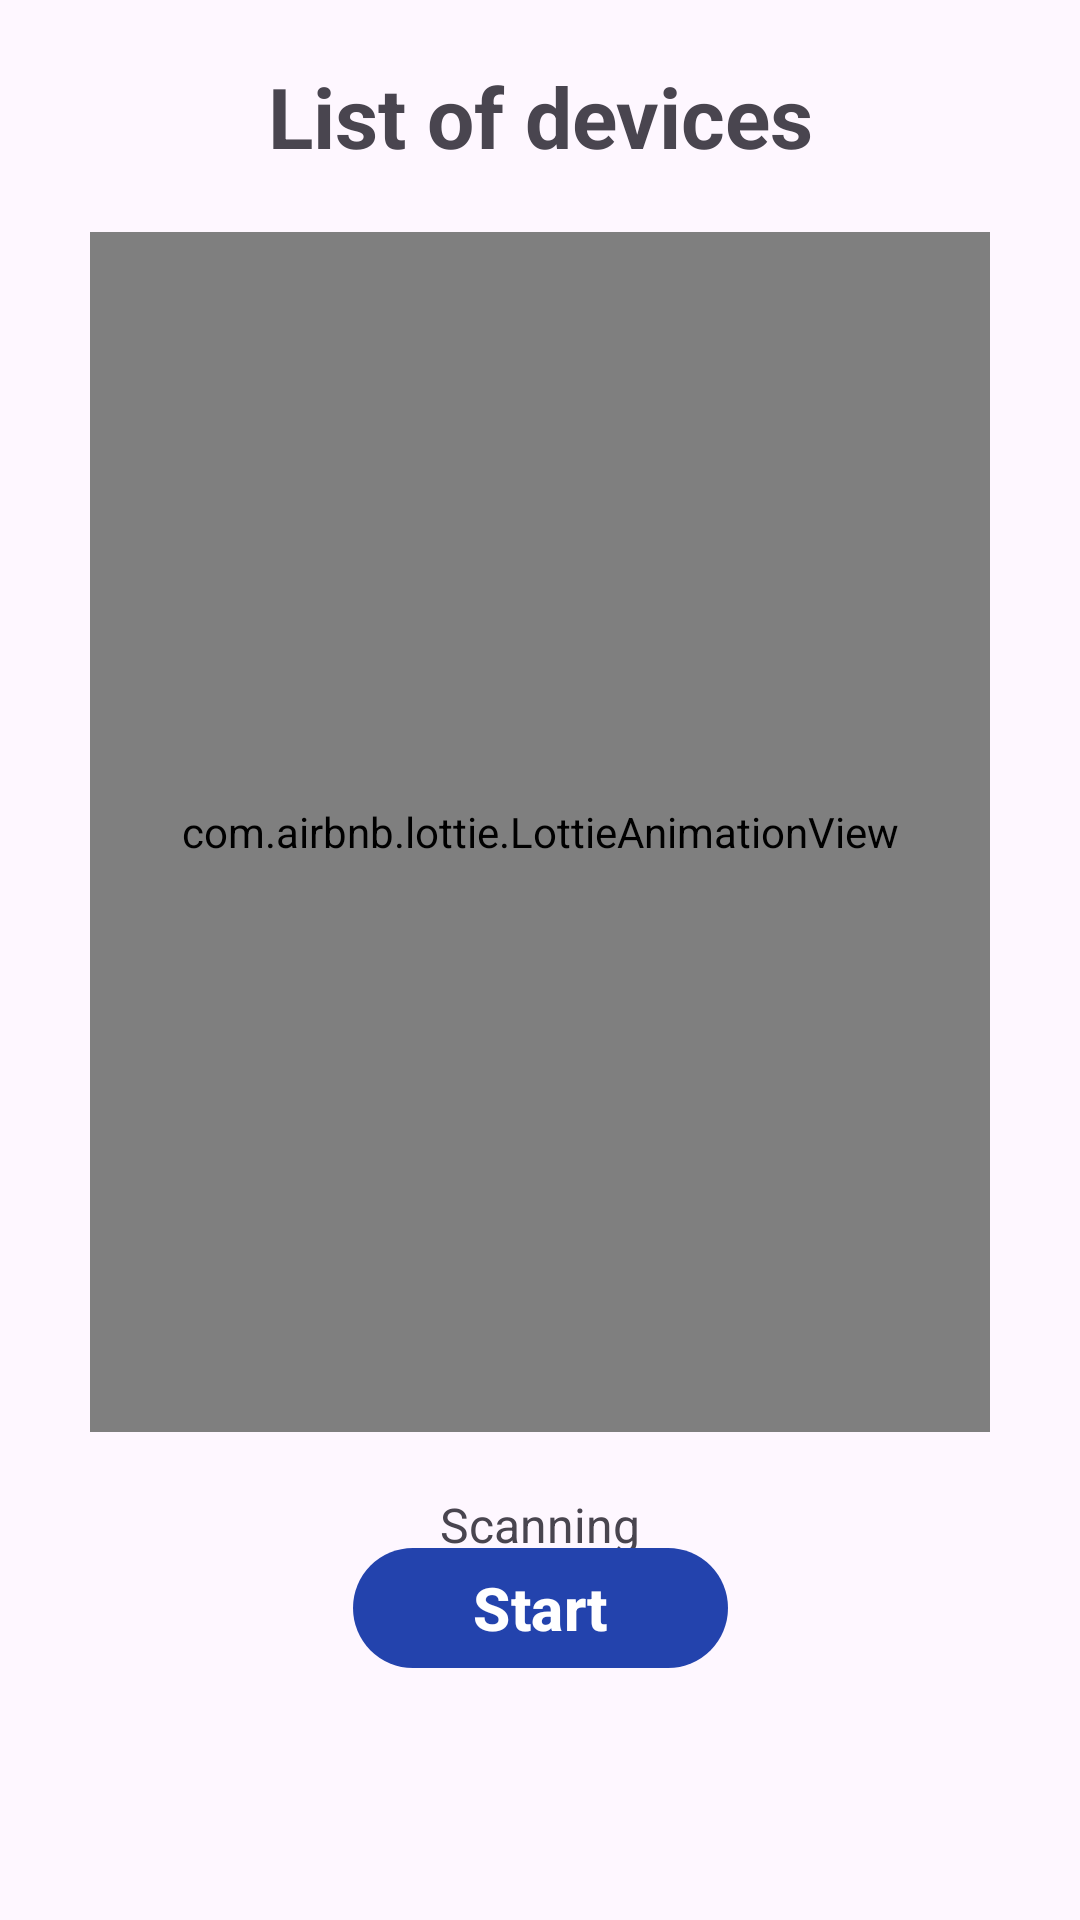

Reconstruct the res/layout file that produces this screen, plus the resources it refers to.
<!-- AndroidManifest.xml: application theme Theme.BrakeTest -->
<!-- res/layout/activity_break_test_scanner.xml -->
<?xml version="1.0" encoding="utf-8"?>
<androidx.constraintlayout.widget.ConstraintLayout
    xmlns:android="http://schemas.android.com/apk/res/android"
    android:layout_width="match_parent"
    android:layout_height="match_parent"
    xmlns:app="http://schemas.android.com/apk/res-auto"
    android:id="@+id/main">

    <TextView
        android:layout_width="match_parent"
        android:layout_height="wrap_content"
        app:layout_constraintTop_toTopOf="parent"
        app:layout_constraintStart_toStartOf="parent"
        android:id="@+id/title"
        android:text="@string/break_test_devices"
        android:textSize="28sp"
        android:textStyle="bold"
        android:gravity="center"
        android:layout_margin="20dp"/>

    <com.airbnb.lottie.LottieAnimationView
        android:id="@+id/animationView"
        android:layout_width="300dp"
        android:layout_height="400dp"
        android:layout_marginVertical="20dp"
        app:lottie_rawRes="@raw/animation_bluetooth"
        app:lottie_autoPlay="true"
        app:lottie_loop="true"
        app:layout_constraintTop_toBottomOf="@+id/title"
        app:layout_constraintStart_toStartOf="parent"
        app:layout_constraintEnd_toEndOf="parent"/>

    <androidx.recyclerview.widget.RecyclerView
        android:layout_width="match_parent"
        android:layout_height="400dp"
        android:layout_marginVertical="20dp"
        android:layout_marginHorizontal="80dp"
        android:id="@+id/device_list"
        app:layout_constraintTop_toBottomOf="@+id/title"
        app:layout_constraintStart_toStartOf="parent"
        app:layout_constraintEnd_toEndOf="parent"/>

    <TextView
        android:layout_width="match_parent"
        android:layout_height="wrap_content"
        android:id="@+id/comment"
        app:layout_constraintTop_toBottomOf="@id/animationView"
        app:layout_constraintStart_toStartOf="parent"
        android:gravity="center"
        android:text="@string/break_test_scanning"
        android:textSize="16sp"
        android:textStyle="normal"
        android:layout_margin="20dp"/>

    <com.google.android.material.button.MaterialButton
        android:layout_width="wrap_content"
        android:layout_height="wrap_content"
        android:id="@+id/btn_scan"
        android:text="@string/button_start"
        android:textStyle="bold"
        android:textSize="20sp"
        android:paddingHorizontal="40dp"
        android:layout_marginBottom="80dp"
        app:layout_constraintBottom_toBottomOf="parent"
        app:layout_constraintStart_toStartOf="parent"
        app:layout_constraintEnd_toEndOf="parent"/>

</androidx.constraintlayout.widget.ConstraintLayout>
<!-- resources referenced by this layout -->
<resources>
  <string name="break_test_devices">List of devices</string>
  <string name="break_test_scanning">Scanning</string>
  <string name="button_start">Start</string>
  <style name="Theme.BrakeTest" parent="Base.Theme.BrakeTest" />
  <style name="Base.Theme.BrakeTest" parent="Theme.Material3.DayNight.NoActionBar">
          
          <item name="colorPrimary">@color/primary</item>
          <item name="colorAccent">@color/primary</item>
      </style>
  <color name="primary">#2343ad</color>
</resources>
